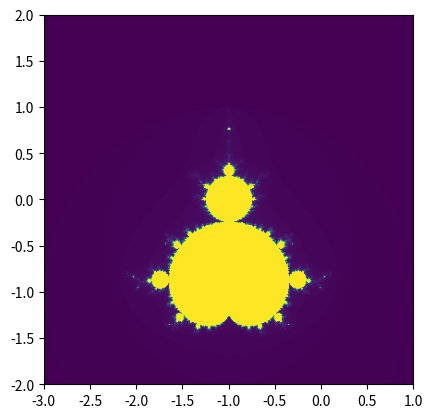

Source code (Python):
import numpy as np
import matplotlib.pyplot as plt

# Funktion zur Berechnung der Mandelbrot-Menge
def mandelbrot(c, max_iterations):
   z = 0
   n = 0
   while abs(z) <= 2 and n < max_iterations:
       z = z*z + c
       n += 1
   return n

# Einstellungen für das Fraktal
width, height = 400, 400
x_min, x_max = -3.0, 1.0
y_min, y_max = -2.0, 2.0
max_iterations = 256

# Erzeuge leeres Bild
img = np.empty((width, height))

# Iteriere über jedes Pixel
for x in range(width):
   for y in range(height):
       # Übersetze Pixelkoordinaten in die komplexe Ebene
       real = x * (x_max - x_min) / (width - 1) + x_min
       imag = y * (y_max - y_min) / (height - 1) + y_min
       c = complex(real, imag)

       # Berechne die Farbe basierend auf den Iterationen
       color = mandelbrot(c, max_iterations)

       # Weise die Farbe dem Pixel zu
       img[x, y] = color

# Darstelle das Mandelbrot-Fraktal
plt.imshow(img, extent=(x_min, x_max, y_min, y_max))
plt.show()